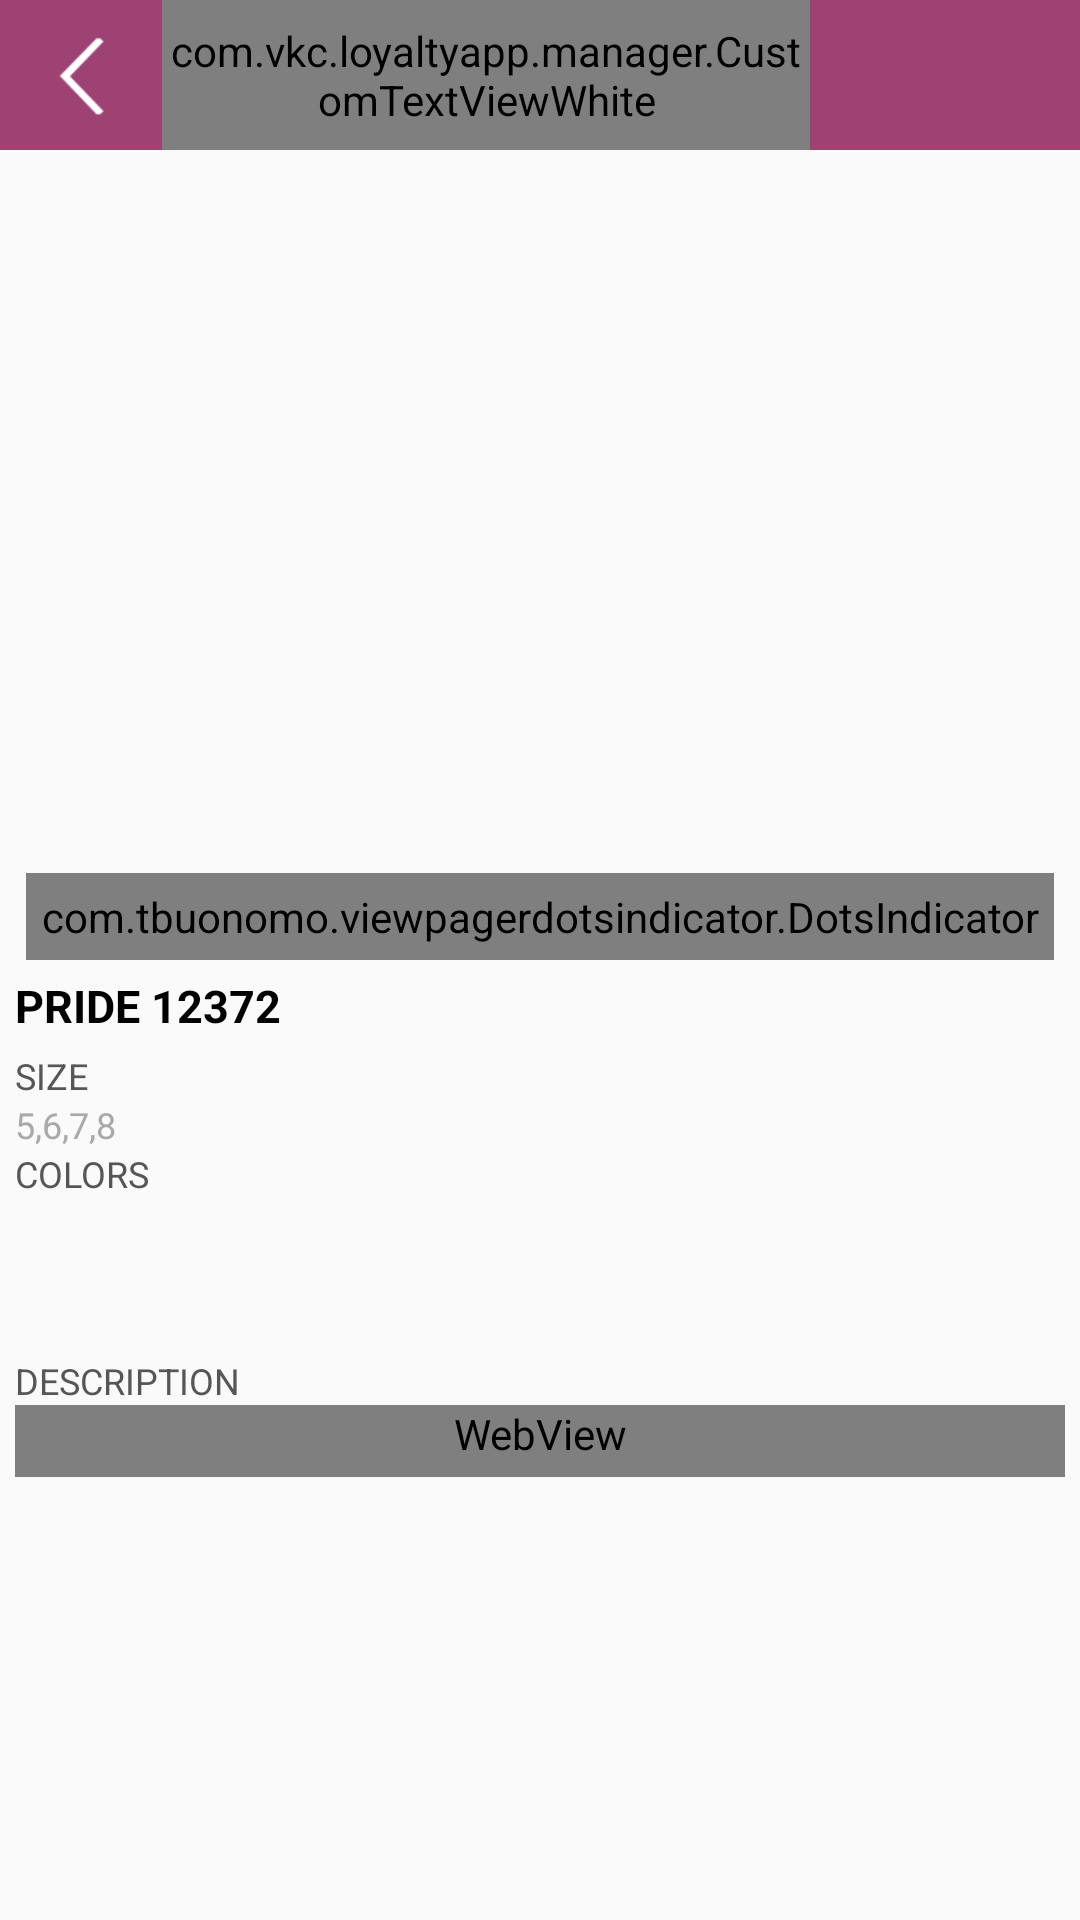

The Android layout XML behind this screen, and the referenced resources:
<!-- AndroidManifest.xml: application theme AppTheme -->
<!-- res/layout/activity_news_details.xml -->
<?xml version="1.0" encoding="utf-8"?>
<androidx.constraintlayout.widget.ConstraintLayout xmlns:android="http://schemas.android.com/apk/res/android"
    xmlns:app="http://schemas.android.com/apk/res-auto"

    android:layout_width="match_parent"
    android:layout_height="match_parent"
    xmlns:tools="http://schemas.android.com/tools">

    <LinearLayout
        android:id="@+id/linearLayout"
        android:layout_width="match_parent"
        android:layout_height="50dp"
        android:background="@color/header"
        android:orientation="vertical"
        tools:ignore="MissingConstraints">

        <LinearLayout
            android:layout_width="match_parent"
            android:layout_height="50dp"
            android:gravity="center"
            android:orientation="horizontal">


            <ImageView
                android:id="@+id/btn_left"
                android:layout_width="0dp"
                android:layout_height="match_parent"
                android:layout_alignParentLeft="true"
                android:layout_centerVertical="true"
                android:layout_gravity="center"
                android:layout_weight=".15"
                android:padding="5dp"
                android:src="@drawable/back"
                android:visibility="visible" />

            <LinearLayout
                android:layout_width="0dp"
                android:layout_height="match_parent"
                android:layout_weight=".60"
                android:gravity="center"
                android:orientation="vertical">


                <com.vkc.loyaltyapp.manager.CustomTextViewWhite
                    android:id="@+id/heading"
                    android:layout_width="match_parent"
                    android:layout_height="match_parent"
                    android:layout_centerVertical="true"

                    android:gravity="center|left"
                    android:text="New Arrivals"
                    android:textColor="@android:color/white"
                    android:textSize="17sp" />
            </LinearLayout>

            <LinearLayout
                android:layout_width="0dp"
                android:layout_height="match_parent"
                android:layout_weight=".25"
                android:gravity="right"
                android:orientation="horizontal"
                android:visibility="invisible">

                <ImageView
                    android:id="@+id/btn_right"
                    android:layout_width="wrap_content"
                    android:layout_height="match_parent"
                    android:layout_alignParentLeft="true"
                    android:layout_centerVertical="true"

                    android:src="@drawable/cart"
                    android:visibility="visible" />

                <com.vkc.loyaltyapp.manager.CustomTextView
                    android:id="@+id/textCount"
                    android:layout_width="wrap_content"
                    android:layout_height="match_parent"
                    android:layout_centerVertical="true"
                    android:layout_marginTop="3dp"
                    android:layout_marginRight="5dp"
                    android:gravity="top|left"
                    android:text="0"
                    android:textColor="@android:color/white"
                    android:textSize="12sp"
                    android:visibility="visible" />

            </LinearLayout>
        </LinearLayout>

    </LinearLayout>

    <androidx.viewpager.widget.ViewPager
        android:id="@+id/pager"
        android:layout_width="match_parent"
        android:layout_height="0dp"
        app:layout_constraintBottom_toTopOf="@+id/guideline2"
        app:layout_constraintEnd_toEndOf="parent"
        app:layout_constraintTop_toBottomOf="@+id/linearLayout"
        app:layout_constraintVertical_bias="0.0">


</androidx.viewpager.widget.ViewPager>
    <androidx.constraintlayout.widget.Guideline
        android:id="@+id/guideline2"
        android:layout_width="wrap_content"
        android:layout_height="wrap_content"
        android:orientation="horizontal"
        app:layout_constraintGuide_percent="0.50" />

    

    <com.tbuonomo.viewpagerdotsindicator.DotsIndicator
        android:id="@+id/dots_indicator"
        android:layout_width="wrap_content"
        android:layout_height="wrap_content"
        android:padding="5dp"
        app:dotsColor="@color/colorPrimaryDark"
        app:dotsCornerRadius="8dp"
        app:dotsSize="8dp"
        app:dotsSpacing="4dp"
        app:dotsWidthFactor="2.5"
        app:layout_constraintBottom_toTopOf="@+id/guideline2"
        app:layout_constraintEnd_toEndOf="parent"
        app:layout_constraintStart_toStartOf="@+id/pager" />

    <LinearLayout
        android:layout_width="match_parent"
        android:layout_height="0dp"
        android:gravity="left"
        android:orientation="vertical"
        android:padding="5dp"
        app:layout_constraintBottom_toBottomOf="parent"
        app:layout_constraintTop_toBottomOf="@+id/pager"
        tools:ignore="MissingConstraints">

        <TextView
            android:id="@+id/txtModelName"
            android:layout_width="match_parent"
            android:layout_height="wrap_content"
            android:gravity="bottom|left"
            android:text="Pride 12372"
            android:textAllCaps="true"
            android:textColor="@color/black"
            android:textSize="15sp"
            android:textStyle="bold" />

        <TextView
            android:layout_width="match_parent"
            android:layout_height="wrap_content"
            android:gravity="center|left"
            android:paddingTop="5dp"
            android:text="SIZE"

            android:textColor="#565656"

            android:textSize="12sp" />

        <TextView
            android:id="@+id/txtSize"
            android:layout_width="match_parent"
            android:layout_height="wrap_content"
            android:gravity="top|left"
            android:text="5,6,7,8"

            android:textColor="#a9a9a9"
            android:textSize="12sp" />

        <TextView
            android:layout_width="match_parent"
            android:layout_height="wrap_content"
            android:gravity="top|left"
            android:paddingBottom="5dp"
            android:text="COLORS"
            android:textColor="#565656"

            android:textSize="12sp" />

          <androidx.recyclerview.widget.RecyclerView
            android:id="@+id/recyclerColor"
            android:layout_width="wrap_content"
            android:layout_height="wrap_content"

            />

        <TextView
            android:id="@+id/txtCategory"
            android:layout_width="match_parent"
            android:layout_height="wrap_content"
            android:gravity="top|left"
            android:paddingTop="5dp"
            android:paddingBottom="5dp"
            android:textColor="#565656"
            android:textSize="12sp" />

        <TextView
            android:id="@+id/txtMrp"
            android:layout_width="match_parent"
            android:layout_height="wrap_content"
            android:gravity="top|left"
            android:textColor="#565656"
            android:textSize="12sp" />

        <TextView
            android:id="@+id/txtDesc"
            android:layout_width="match_parent"
            android:layout_height="wrap_content"
            android:gravity="top|left"
            android:paddingTop="5dp"
            android:text="DESCRIPTION"
            android:textColor="#565656"
            android:textSize="12sp" />

        <WebView
            android:id="@+id/webDescription"
            android:layout_width="match_parent"
            android:layout_height="wrap_content"
            android:paddingBottom="5dp"
            android:scrollbars="vertical" />


    </LinearLayout>


</androidx.constraintlayout.widget.ConstraintLayout>
<!-- resources referenced by this layout -->
<resources>
  <color name="black">#000</color>
  <color name="colorPrimaryDark">#ec4445</color>
  <color name="header">#9d4272</color>
  <!-- drawable back: png bitmap (drawable-xxhdpi, 3285 bytes) -->
  <!-- drawable cart: png bitmap (drawable-hdpi, 1256 bytes) -->
  <style name="AppTheme" parent="Theme.AppCompat.Light.DarkActionBar">
          
          <item name="colorPrimary">@color/colorPrimary</item>
          <item name="colorPrimaryDark">@color/colorPrimaryDark</item>
          <item name="colorAccent">@color/colorAccent</item>
      </style>
  <color name="colorPrimary">#ec4445</color>
  <color name="colorAccent">#ec4445</color>
</resources>
